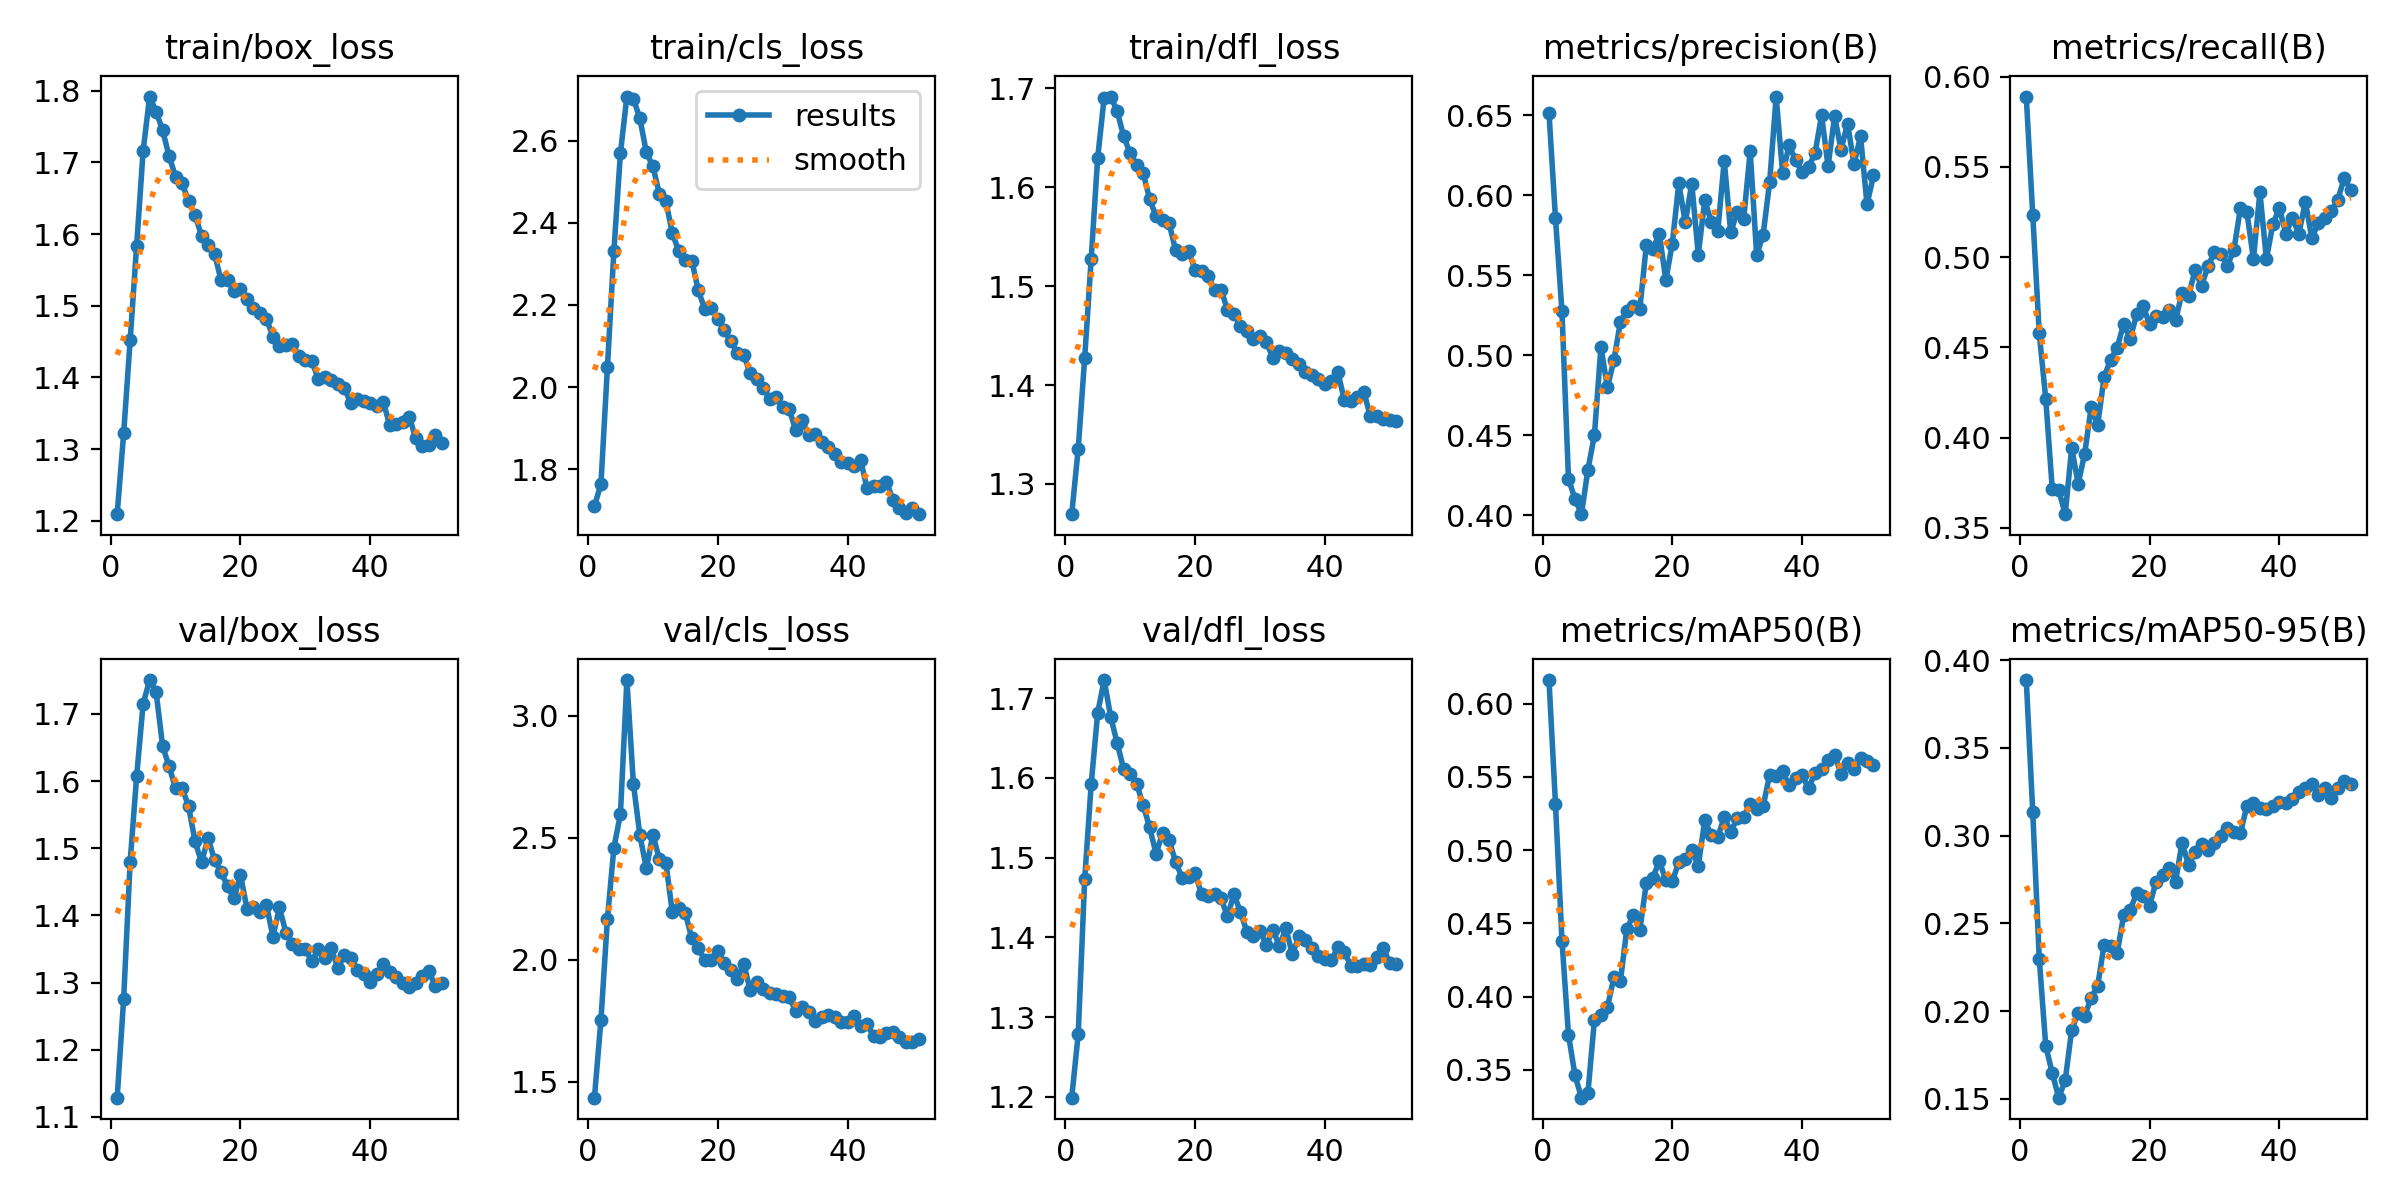

The data file committed next to this chart (first rows):
epoch, time, train/box_loss, train/cls_loss, train/dfl_loss, metrics/precision(B), metrics/recall(B), metrics/mAP50(B), metrics/mAP50-95(B), val/box_loss, val/cls_loss, val/dfl_loss, lr/pg0, lr/pg1, lr/pg2, lr/pg3, lr/pg4, lr/pg5, lr/pg6, lr/pg7
1, 250.2, 1.209, 1.71, 1.269, 0.6514, 0.5889, 0.6161, 0.3886, 1.129, 1.435, 1.199, 0.005985, 0.001995, 0.005985, 0.001995, 0.005985, 0.001995, 0.005985, 0.001995
2, 439.9, 1.322, 1.763, 1.335, 0.5856, 0.5233, 0.5315, 0.3133, 1.276, 1.753, 1.279, 0.01198, 0.003995, 0.01198, 0.003995, 0.01198, 0.003995, 0.01198, 0.003995
3, 616.3, 1.452, 2.048, 1.428, 0.5273, 0.4577, 0.4383, 0.2299, 1.48, 2.167, 1.473, 0.01798, 0.005994, 0.01798, 0.005994, 0.01798, 0.005994, 0.01798, 0.005994
4, 785.6, 1.584, 2.333, 1.528, 0.4227, 0.4215, 0.3741, 0.1803, 1.607, 2.46, 1.592, 0.02397, 0.007991, 0.02397, 0.007991, 0.02397, 0.007991, 0.02397, 0.007991
5, 951.9, 1.716, 2.569, 1.63, 0.4102, 0.3718, 0.3465, 0.1648, 1.715, 2.596, 1.682, 0.02996, 0.009985, 0.02996, 0.009985, 0.02996, 0.009985, 0.02996, 0.009985
6, 1118, 1.792, 2.708, 1.691, 0.4006, 0.3709, 0.3311, 0.1507, 1.75, 3.147, 1.723, 0.02995, 0.009985, 0.02995, 0.009985, 0.02995, 0.009985, 0.02995, 0.009985
7, 1282, 1.771, 2.703, 1.692, 0.4284, 0.3576, 0.3345, 0.1606, 1.732, 2.721, 1.677, 0.02993, 0.009978, 0.02993, 0.009978, 0.02993, 0.009978, 0.02993, 0.009978
8, 1447, 1.745, 2.654, 1.677, 0.45, 0.3942, 0.3841, 0.1894, 1.652, 2.511, 1.644, 0.02991, 0.00997, 0.02991, 0.00997, 0.02991, 0.00997, 0.02991, 0.00997
9, 1615, 1.708, 2.572, 1.652, 0.505, 0.3744, 0.3872, 0.199, 1.622, 2.375, 1.611, 0.02988, 0.009961, 0.02988, 0.009961, 0.02988, 0.009961, 0.02988, 0.009961
10, 1785, 1.68, 2.538, 1.634, 0.48, 0.3912, 0.3928, 0.1973, 1.589, 2.512, 1.605, 0.02985, 0.009951, 0.02985, 0.009951, 0.02985, 0.009951, 0.02985, 0.009951
11, 1956, 1.671, 2.471, 1.623, 0.4967, 0.4167, 0.4132, 0.2076, 1.59, 2.414, 1.593, 0.02982, 0.009939, 0.02982, 0.009939, 0.02982, 0.009939, 0.02982, 0.009939
12, 2126, 1.646, 2.453, 1.615, 0.5208, 0.4069, 0.4107, 0.2144, 1.562, 2.398, 1.566, 0.02978, 0.009926, 0.02978, 0.009926, 0.02978, 0.009926, 0.02978, 0.009926
13, 2295, 1.627, 2.375, 1.588, 0.5276, 0.4338, 0.4464, 0.2379, 1.51, 2.194, 1.538, 0.02974, 0.009912, 0.02974, 0.009912, 0.02974, 0.009912, 0.02974, 0.009912
14, 2474, 1.598, 2.331, 1.571, 0.5306, 0.4432, 0.4557, 0.2371, 1.479, 2.21, 1.505, 0.02969, 0.009897, 0.02969, 0.009897, 0.02969, 0.009897, 0.02969, 0.009897
15, 2656, 1.584, 2.31, 1.567, 0.5291, 0.4497, 0.4457, 0.2329, 1.515, 2.192, 1.531, 0.02964, 0.009881, 0.02964, 0.009881, 0.02964, 0.009881, 0.02964, 0.009881
16, 2827, 1.573, 2.308, 1.563, 0.5687, 0.463, 0.4776, 0.2545, 1.483, 2.087, 1.522, 0.02959, 0.009863, 0.02959, 0.009863, 0.02959, 0.009863, 0.02959, 0.009863
17, 2997, 1.536, 2.235, 1.537, 0.5663, 0.4546, 0.4812, 0.2577, 1.464, 2.049, 1.495, 0.02953, 0.009844, 0.02953, 0.009844, 0.02953, 0.009844, 0.02953, 0.009844
18, 3167, 1.536, 2.19, 1.532, 0.5759, 0.4683, 0.4925, 0.2671, 1.444, 1.997, 1.475, 0.02947, 0.009825, 0.02947, 0.009825, 0.02947, 0.009825, 0.02947, 0.009825
19, 3340, 1.52, 2.194, 1.536, 0.547, 0.4728, 0.4796, 0.2656, 1.425, 1.997, 1.476, 0.02941, 0.009803, 0.02941, 0.009803, 0.02941, 0.009803, 0.02941, 0.009803
20, 3514, 1.523, 2.167, 1.517, 0.5698, 0.4628, 0.4787, 0.2601, 1.46, 2.036, 1.481, 0.02934, 0.009781, 0.02934, 0.009781, 0.02934, 0.009781, 0.02934, 0.009781
21, 3687, 1.51, 2.138, 1.515, 0.6074, 0.4674, 0.4918, 0.2738, 1.41, 1.985, 1.454, 0.02927, 0.009758, 0.02927, 0.009758, 0.02927, 0.009758, 0.02927, 0.009758
22, 3857, 1.496, 2.113, 1.51, 0.583, 0.4667, 0.4939, 0.2773, 1.412, 1.959, 1.452, 0.0292, 0.009733, 0.0292, 0.009733, 0.0292, 0.009733, 0.0292, 0.009733
23, 4025, 1.49, 2.082, 1.497, 0.6073, 0.4709, 0.5004, 0.2818, 1.406, 1.921, 1.454, 0.02912, 0.009707, 0.02912, 0.009707, 0.02912, 0.009707, 0.02912, 0.009707
24, 4191, 1.482, 2.078, 1.497, 0.5628, 0.465, 0.4894, 0.2735, 1.416, 1.984, 1.449, 0.02904, 0.00968, 0.02904, 0.00968, 0.02904, 0.00968, 0.02904, 0.00968
25, 4357, 1.457, 2.034, 1.476, 0.5967, 0.4803, 0.5203, 0.2961, 1.368, 1.875, 1.427, 0.02896, 0.009652, 0.02896, 0.009652, 0.02896, 0.009652, 0.02896, 0.009652
26, 4529, 1.444, 2.02, 1.472, 0.5834, 0.4787, 0.5105, 0.2832, 1.412, 1.91, 1.454, 0.02887, 0.009623, 0.02887, 0.009623, 0.02887, 0.009623, 0.02887, 0.009623
27, 4700, 1.446, 1.998, 1.46, 0.5773, 0.4926, 0.509, 0.2905, 1.374, 1.881, 1.432, 0.02878, 0.009593, 0.02878, 0.009593, 0.02878, 0.009593, 0.02878, 0.009593
28, 4861, 1.446, 1.97, 1.454, 0.6215, 0.484, 0.5223, 0.2954, 1.358, 1.864, 1.407, 0.02868, 0.009561, 0.02868, 0.009561, 0.02868, 0.009561, 0.02868, 0.009561
29, 5028, 1.43, 1.975, 1.447, 0.5767, 0.4949, 0.5127, 0.2919, 1.349, 1.859, 1.402, 0.02859, 0.009529, 0.02859, 0.009529, 0.02859, 0.009529, 0.02859, 0.009529
30, 5192, 1.425, 1.951, 1.449, 0.5896, 0.5028, 0.5217, 0.2958, 1.349, 1.852, 1.408, 0.02849, 0.009495, 0.02849, 0.009495, 0.02849, 0.009495, 0.02849, 0.009495
31, 5360, 1.422, 1.947, 1.443, 0.5853, 0.5017, 0.5228, 0.3001, 1.332, 1.847, 1.391, 0.02838, 0.00946, 0.02838, 0.00946, 0.02838, 0.00946, 0.02838, 0.00946
32, 5524, 1.398, 1.895, 1.428, 0.6275, 0.4952, 0.5318, 0.3045, 1.35, 1.791, 1.409, 0.02827, 0.009425, 0.02827, 0.009425, 0.02827, 0.009425, 0.02827, 0.009425
33, 5684, 1.401, 1.919, 1.434, 0.5623, 0.5042, 0.528, 0.3022, 1.337, 1.806, 1.39, 0.02816, 0.009388, 0.02816, 0.009388, 0.02816, 0.009388, 0.02816, 0.009388
34, 5853, 1.396, 1.884, 1.433, 0.5754, 0.5272, 0.5302, 0.3015, 1.351, 1.786, 1.411, 0.02805, 0.00935, 0.02805, 0.00935, 0.02805, 0.00935, 0.02805, 0.00935
35, 6023, 1.39, 1.886, 1.426, 0.6082, 0.5248, 0.5515, 0.317, 1.322, 1.747, 1.379, 0.02793, 0.009311, 0.02793, 0.009311, 0.02793, 0.009311, 0.02793, 0.009311
36, 6185, 1.385, 1.867, 1.422, 0.6616, 0.499, 0.5508, 0.3185, 1.341, 1.766, 1.401, 0.02781, 0.009271, 0.02781, 0.009271, 0.02781, 0.009271, 0.02781, 0.009271
37, 6348, 1.364, 1.853, 1.414, 0.6136, 0.536, 0.5537, 0.3158, 1.337, 1.773, 1.397, 0.02769, 0.009229, 0.02769, 0.009229, 0.02769, 0.009229, 0.02769, 0.009229
38, 6515, 1.369, 1.836, 1.41, 0.6312, 0.499, 0.5442, 0.3152, 1.319, 1.763, 1.386, 0.02756, 0.009187, 0.02756, 0.009187, 0.02756, 0.009187, 0.02756, 0.009187
39, 6680, 1.367, 1.817, 1.406, 0.6218, 0.5184, 0.5496, 0.3168, 1.313, 1.744, 1.377, 0.02743, 0.009144, 0.02743, 0.009144, 0.02743, 0.009144, 0.02743, 0.009144
40, 6842, 1.364, 1.814, 1.401, 0.6143, 0.527, 0.5511, 0.3189, 1.3, 1.745, 1.374, 0.0273, 0.0091, 0.0273, 0.0091, 0.0273, 0.0091, 0.0273, 0.0091
41, 7001, 1.36, 1.807, 1.404, 0.6175, 0.5131, 0.5423, 0.3184, 1.312, 1.771, 1.371, 0.02716, 0.009055, 0.02716, 0.009055, 0.02716, 0.009055, 0.02716, 0.009055
42, 7160, 1.366, 1.823, 1.413, 0.6263, 0.5217, 0.5528, 0.3207, 1.327, 1.727, 1.388, 0.02703, 0.009008, 0.02703, 0.009008, 0.02703, 0.009008, 0.02703, 0.009008
43, 7317, 1.334, 1.754, 1.385, 0.65, 0.513, 0.5552, 0.325, 1.316, 1.736, 1.382, 0.02688, 0.008961, 0.02688, 0.008961, 0.02688, 0.008961, 0.02688, 0.008961
44, 7472, 1.335, 1.758, 1.384, 0.618, 0.5306, 0.5616, 0.3273, 1.308, 1.688, 1.365, 0.02674, 0.008913, 0.02674, 0.008913, 0.02674, 0.008913, 0.02674, 0.008913
45, 7628, 1.337, 1.758, 1.388, 0.6492, 0.5105, 0.5651, 0.3295, 1.299, 1.683, 1.365, 0.02659, 0.008864, 0.02659, 0.008864, 0.02659, 0.008864, 0.02659, 0.008864
46, 7787, 1.345, 1.768, 1.393, 0.6285, 0.5189, 0.5523, 0.3234, 1.293, 1.702, 1.367, 0.02644, 0.008814, 0.02644, 0.008814, 0.02644, 0.008814, 0.02644, 0.008814
47, 7944, 1.315, 1.726, 1.369, 0.6447, 0.5219, 0.5596, 0.3273, 1.3, 1.703, 1.366, 0.02629, 0.008763, 0.02629, 0.008763, 0.02629, 0.008763, 0.02629, 0.008763
48, 8101, 1.304, 1.704, 1.369, 0.6193, 0.5253, 0.5552, 0.3215, 1.31, 1.683, 1.375, 0.02613, 0.008711, 0.02613, 0.008711, 0.02613, 0.008711, 0.02613, 0.008711
49, 8260, 1.305, 1.694, 1.365, 0.6369, 0.5318, 0.5628, 0.3269, 1.317, 1.661, 1.387, 0.02598, 0.008658, 0.02598, 0.008658, 0.02598, 0.008658, 0.02598, 0.008658
50, 8418, 1.319, 1.706, 1.365, 0.5942, 0.5438, 0.5611, 0.3309, 1.295, 1.661, 1.368, 0.02581, 0.008605, 0.02581, 0.008605, 0.02581, 0.008605, 0.02581, 0.008605
51, 8578, 1.308, 1.69, 1.364, 0.6123, 0.537, 0.5579, 0.3294, 1.3, 1.677, 1.367, 0.02565, 0.00855, 0.02565, 0.00855, 0.02565, 0.00855, 0.02565, 0.00855
